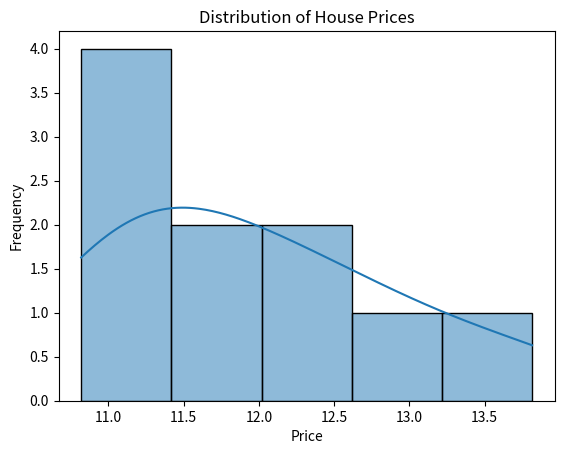
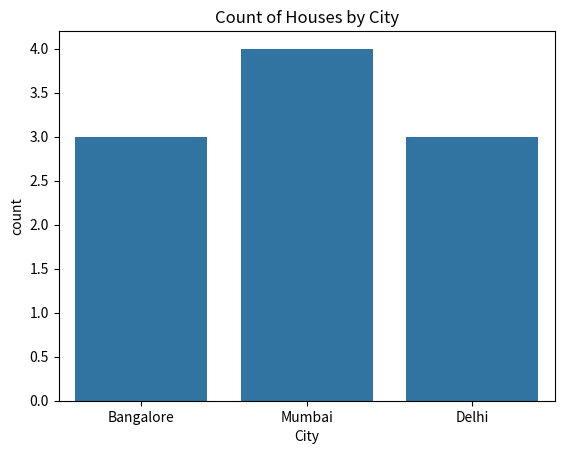

Source code (Python) for these figures, in order:
import pandas as pd
import numpy as np
import matplotlib.pyplot as plt
import seaborn as sns

df = pd.DataFrame({
    "Price": [50000, 60000, 75000, 80000, 120000, 150000,
              200000, 300000, 450000, 1000000],   # skewed example
    "City": ["Bangalore", "Mumbai", "Delhi", "Bangalore",
             "Delhi", "Mumbai", "Mumbai", "Delhi",
             "Bangalore", "Mumbai"]
})
df["Price"] = np.log(df["Price"])
print(df)

plt.figure()
sns.histplot(df["Price"], kde=True)
plt.title("Distribution of House Prices")
plt.xlabel("Price")
plt.ylabel("Frequency")
plt.show()

skewness = df["Price"].skew()
kurtosis = df["Price"].kurt()

print("Skewness:", skewness)
print("Kurtosis:", kurtosis)

plt.figure()
sns.countplot(x="City", data=df)
plt.title("Count of Houses by City")
plt.show()
